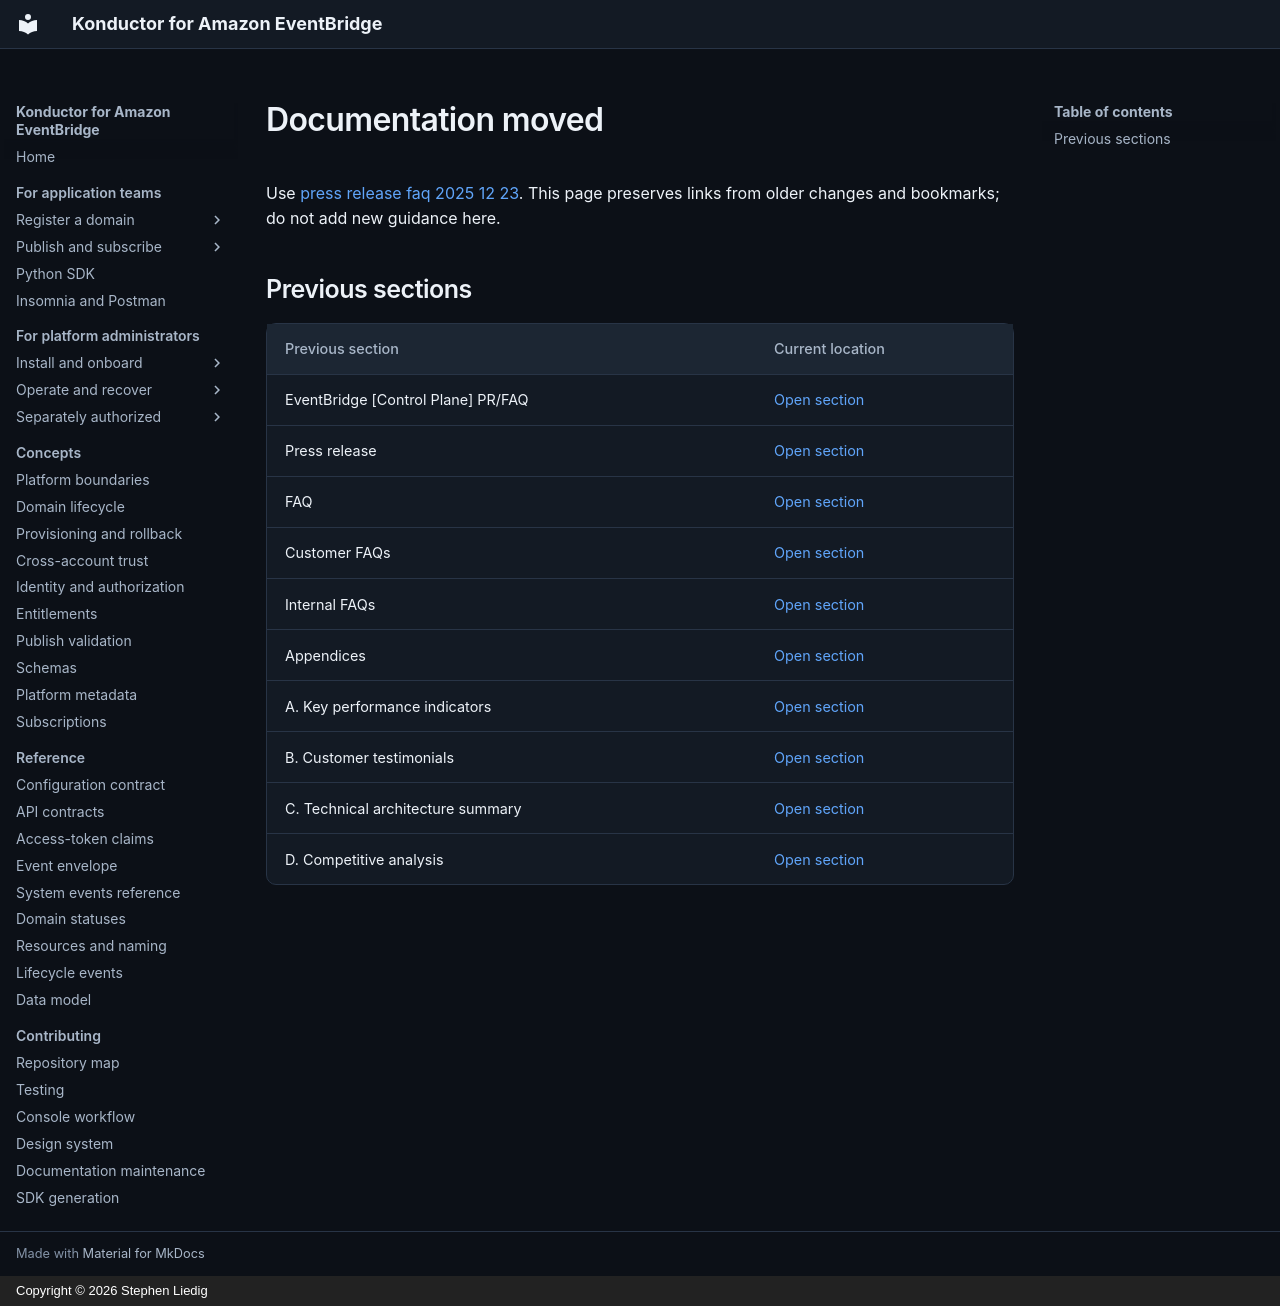

repository: liedig/konductor4evb · page: prfaq/EVENTBRIDGE_CONTROL_PLANE_PRFAQ-2025-12-23/index.html · generator: mkdocs · copyright: Copyright © 2026 Stephen Liedig

# Documentation moved

Use [press release faq 2025 12 23](../history/press-release-faq-2025-12-23.md). This page preserves links from older changes and bookmarks; do not add new guidance here.

## Previous sections

| Previous section | Current location |
|---|---|
| <a id="eventbridge-control-plane-prfaq"></a>EventBridge \[Control Plane] PR/FAQ | [Open section](../history/press-release-faq-2025-12-23.md#eventbridge-control-plane-prfaq) |
| <a id="press-release"></a>Press release | [Open section](../history/press-release-faq-2025-12-23.md#press-release) |
| <a id="faq"></a>FAQ | [Open section](../history/press-release-faq-2025-12-23.md#faq) |
| <a id="customer-faqs"></a>Customer FAQs | [Open section](../history/press-release-faq-2025-12-23.md#customer-faqs) |
| <a id="internal-faqs"></a>Internal FAQs | [Open section](../history/press-release-faq-2025-12-23.md#internal-faqs) |
| <a id="appendices"></a>Appendices | [Open section](../history/press-release-faq-2025-12-23.md#appendices) |
| <a id="a-key-performance-indicators"></a>A. Key performance indicators | [Open section](../history/press-release-faq-2025-12-23.md#a-key-performance-indicators) |
| <a id="b-customer-testimonials"></a>B. Customer testimonials | [Open section](../history/press-release-faq-2025-12-23.md#b-customer-testimonials) |
| <a id="c-technical-architecture-summary"></a>C. Technical architecture summary | [Open section](../history/press-release-faq-2025-12-23.md#c-technical-architecture-summary) |
| <a id="d-competitive-analysis"></a>D. Competitive analysis | [Open section](../history/press-release-faq-2025-12-23.md#d-competitive-analysis) |
